10-way image classification set "satellite-image-classification" from GitHub (summer-xrx/satellite-image-classification); label vocabulary: beach, circular farmland, cloud, desert, forest, mountain, rectangular farmland, residential area, river, snow-covered mountain.

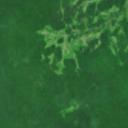
Label: forest

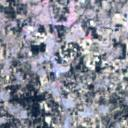
Label: residential area

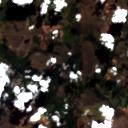
Label: cloud

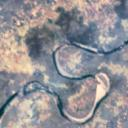
Label: river

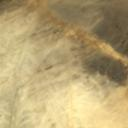
Label: desert

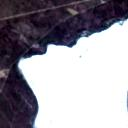
Label: beach
